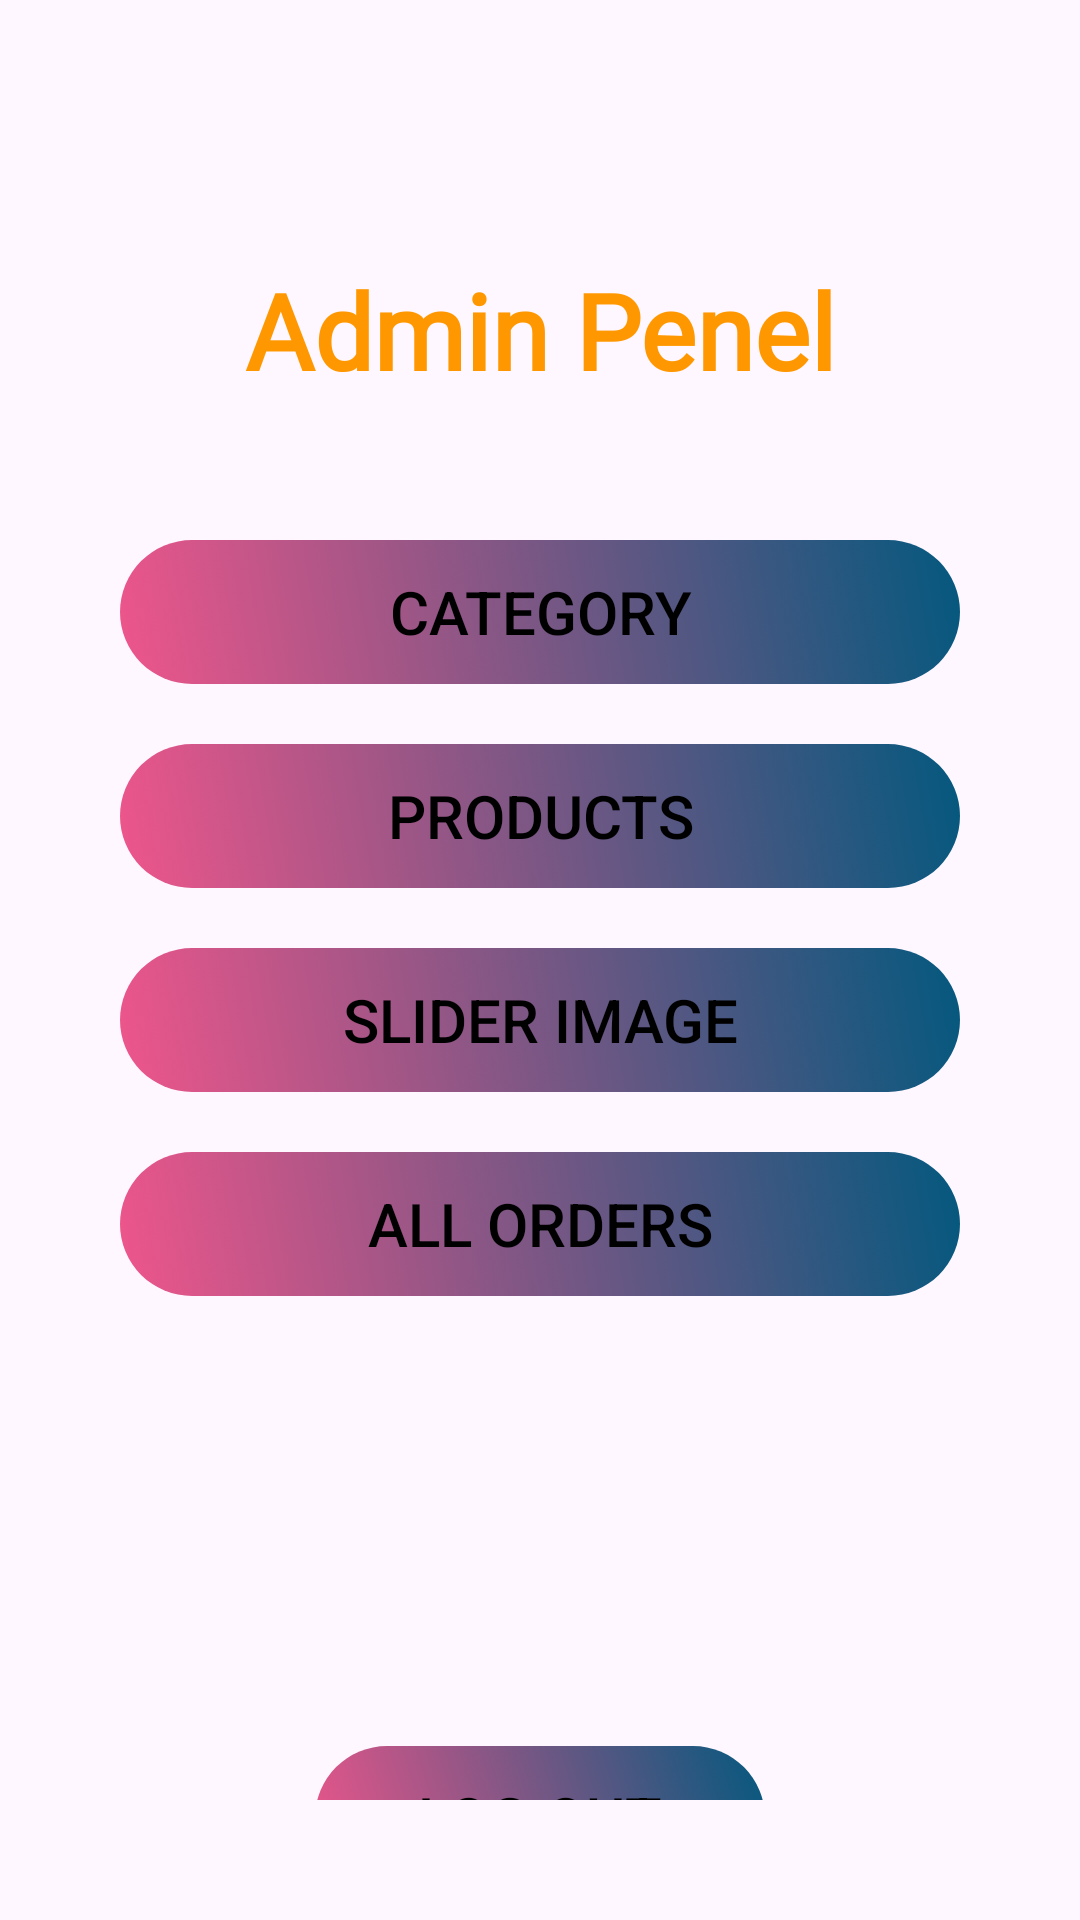

Android layout source for this screen:
<!-- AndroidManifest.xml: application theme Theme.MyAdminPanel -->
<!-- res/layout/activity_main.xml -->
<?xml version="1.0" encoding="utf-8"?>
<androidx.constraintlayout.widget.ConstraintLayout xmlns:android="http://schemas.android.com/apk/res/android"
    xmlns:app="http://schemas.android.com/apk/res-auto"
    xmlns:tools="http://schemas.android.com/tools"
    android:layout_width="match_parent"
    android:layout_height="match_parent"
    android:layout_margin="20dp"
    android:padding="40dp"
    tools:context=".MainActivity">


    <TextView
        android:id="@+id/textView"
        android:layout_width="0dp"
        android:layout_height="wrap_content"
        android:fontFamily="@font/aclonica"
        android:text="Admin Penel"
        android:textAlignment="center"
        android:textColor="#FF9800"
        android:textSize="35sp"
        android:textStyle="bold"
        app:layout_constraintBottom_toTopOf="@+id/categorybtn"
        app:layout_constraintEnd_toEndOf="parent"
        app:layout_constraintStart_toStartOf="parent"
        app:layout_constraintTop_toTopOf="parent" />

    <androidx.appcompat.widget.AppCompatButton
        android:id="@+id/categorybtn"
        android:layout_width="0dp"
        android:layout_height="wrap_content"
        android:layout_marginTop="140dp"
        android:text="CATEGORY"
        android:textSize="20sp"
        android:background="@drawable/button_color"
        android:textColor="@color/black"
        app:layout_constraintEnd_toEndOf="parent"
        app:layout_constraintStart_toStartOf="parent"
        app:layout_constraintTop_toTopOf="parent" />

    <androidx.appcompat.widget.AppCompatButton
        android:id="@+id/productsbtn"
        android:layout_width="0dp"
        android:layout_height="wrap_content"
        android:layout_marginTop="20dp"
        android:text="PRODUCTS"
        android:textSize="20sp"
        android:background="@drawable/button_color"
        android:textColor="@color/black"
        app:layout_constraintEnd_toEndOf="parent"
        app:layout_constraintStart_toStartOf="parent"
        app:layout_constraintTop_toBottomOf="@+id/categorybtn" />

    <androidx.appcompat.widget.AppCompatButton
        android:id="@+id/sliderimagebtn"
        android:layout_width="0dp"
        android:layout_height="wrap_content"
        android:layout_marginTop="20dp"
        android:text="SLIDER IMAGE"
        android:textSize="20sp"
        android:background="@drawable/button_color"
        android:textColor="@color/black"
        app:layout_constraintEnd_toEndOf="parent"
        app:layout_constraintStart_toStartOf="parent"
        app:layout_constraintTop_toBottomOf="@+id/productsbtn" />

    <androidx.appcompat.widget.AppCompatButton
        android:id="@+id/ordersbtn"
        android:layout_width="0dp"
        android:layout_height="wrap_content"
        android:layout_marginTop="20dp"
        android:text="ALL ORDERS"
        android:textSize="20sp"
        android:background="@drawable/button_color"
        android:textColor="@color/black"
        app:layout_constraintEnd_toEndOf="parent"
        app:layout_constraintStart_toStartOf="parent"
        app:layout_constraintTop_toBottomOf="@+id/sliderimagebtn" />


    <androidx.appcompat.widget.AppCompatButton
        android:id="@+id/LogoutBtn"
        android:layout_width="150dp"
        android:layout_height="wrap_content"
        android:layout_marginTop="150dp"
        android:text="Log Out"
        android:textSize="20sp"
        android:background="@drawable/button_color"
        android:textColor="@color/black"
        app:layout_constraintEnd_toEndOf="parent"
        app:layout_constraintStart_toStartOf="parent"
        app:layout_constraintTop_toBottomOf="@+id/ordersbtn"/>



</androidx.constraintlayout.widget.ConstraintLayout>
<!-- resources referenced by this layout -->
<resources>
  <!-- drawable button_color (drawable) -->
  <?xml version="1.0" encoding="utf-8"?>
  <selector xmlns:android="http://schemas.android.com/apk/res/android">
      <item>
          <shape android:shape="rectangle">
              <gradient
                  android:type="linear"
                  android:startColor="#BEE91E63"
                  android:endColor="#04587E"
                  android:angle="45">
              </gradient>
              <corners
                  android:radius="40dp"
                  ></corners>
          </shape>
      </item>
  </selector>
  <style name="Theme.MyAdminPanel" parent="Base.Theme.MyAdminPanel" />
  <style name="Base.Theme.MyAdminPanel" parent="Theme.Material3.DayNight.NoActionBar">
          
          
      </style>
  <!-- not gathered from this repository: default colours our renderer supplied (Android Studio template values) -->
  <color name="black">#FF000000</color>
</resources>
